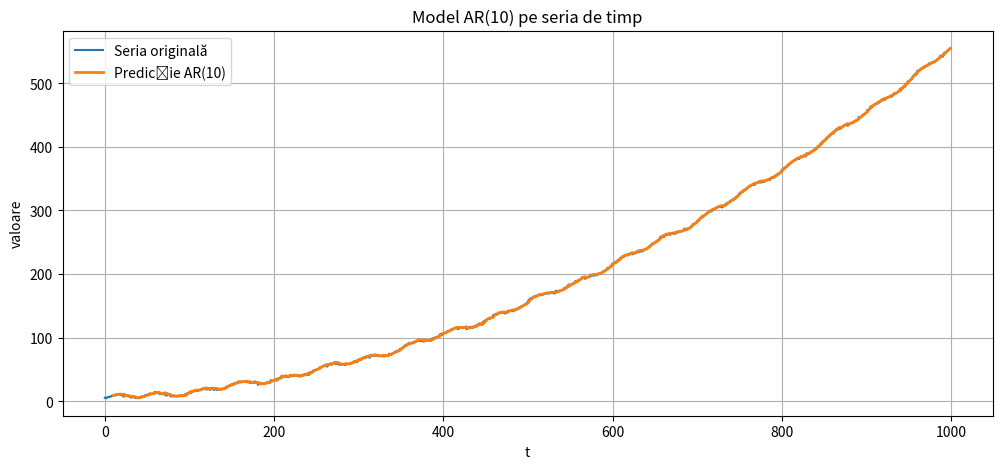

Python code for this plot:
import numpy as np
import matplotlib.pyplot as plt



N = 1000
t = np.arange(N)

trend = 0.0005 * t**2 + 0.05 * t + 5

season = 3 * np.sin(2 * np.pi * t / 50) + 2 * np.sin(2 * np.pi * t / 120)

noise = np.random.normal(0, 1, N)

x = trend + season + noise





def fit_ar_least_squares(x, p):
    
    x = np.asarray(x)
    N = len(x)

    y = x[p:]

    X_lags = []
    for k in range(1, p+1):
        X_lags.append(x[p-k:N-k])
    X = np.column_stack(X_lags)  

    X = np.column_stack([np.ones(len(y)), X])  

    beta, _, _, _ = np.linalg.lstsq(X, y, rcond=None)

    c = beta[0]
    a = beta[1:]
    return c, a

p = 10

c, a = fit_ar_least_squares(x, p)
print("Intercept c =", c)
print("Coeficienți a =", a)

y_pred = np.empty_like(x)
y_pred[:] = np.nan  

for t_idx in range(p, N):
    
    past_vals = x[t_idx-p:t_idx][::-1]
    y_pred[t_idx] = c + np.dot(a, past_vals)



plt.figure(figsize=(12,5))
plt.plot(x, label="Seria originală")
plt.plot(y_pred, label=f"Predicție AR({p})", linewidth=2)
plt.title(f"Model AR({p}) pe seria de timp")
plt.xlabel("t")
plt.ylabel("valoare")
plt.legend()
plt.grid(True)
plt.show()
